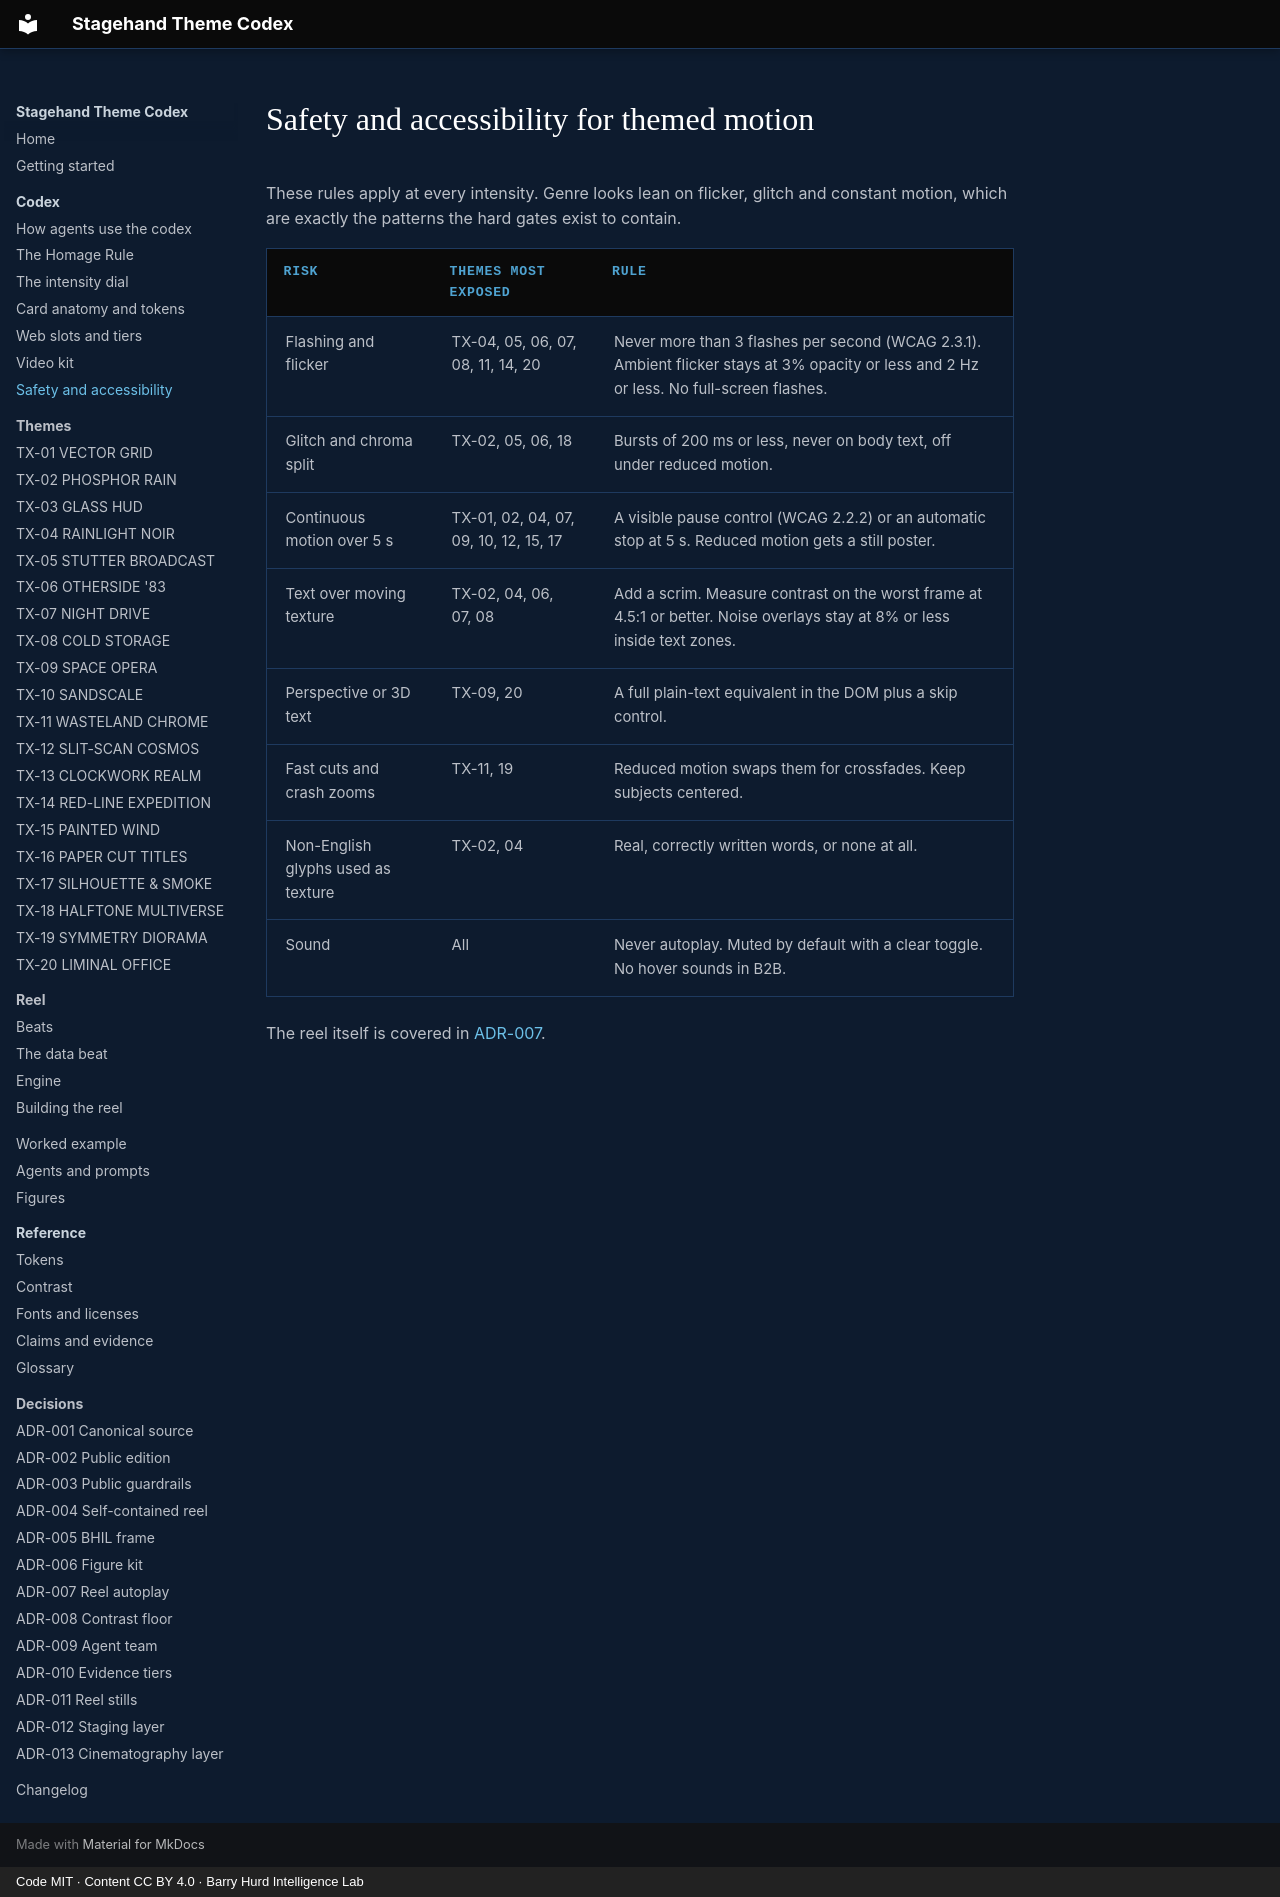

repository: PolymathWizard/BHIL-Stagehand-Theme-Reel · page: codex/safety/index.html · generator: mkdocs · copyright: Code MIT · Content CC BY 4.0 · Barry Hurd Intelligence Lab

# Safety and accessibility for themed motion

<!-- Generated from canon by scripts/build_derived.py. Do not edit by hand. -->

These rules apply at every intensity. Genre looks lean on flicker, glitch and constant motion, which are exactly the patterns the hard gates exist to contain.

| Risk | Themes most exposed | Rule |
| --- | --- | --- |
| Flashing and flicker | TX-04, 05, 06, 07, 08, 11, 14, 20 | Never more than 3 flashes per second (WCAG 2.3.1). Ambient flicker stays at 3% opacity or less and 2 Hz or less. No full-screen flashes. |
| Glitch and chroma split | TX-02, 05, 06, 18 | Bursts of 200 ms or less, never on body text, off under reduced motion. |
| Continuous motion over 5 s | TX-01, 02, 04, 07, 09, 10, 12, 15, 17 | A visible pause control (WCAG 2.2.2) or an automatic stop at 5 s. Reduced motion gets a still poster. |
| Text over moving texture | TX-02, 04, 06, 07, 08 | Add a scrim. Measure contrast on the worst frame at 4.5:1 or better. Noise overlays stay at 8% or less inside text zones. |
| Perspective or 3D text | TX-09, 20 | A full plain-text equivalent in the DOM plus a skip control. |
| Fast cuts and crash zooms | TX-11, 19 | Reduced motion swaps them for crossfades. Keep subjects centered. |
| Non-English glyphs used as texture | TX-02, 04 | Real, correctly written words, or none at all. |
| Sound | All | Never autoplay. Muted by default with a clear toggle. No hover sounds in B2B. |

The reel itself is covered in [ADR-007](../adr/adr-007-reel-autoplay.md).
